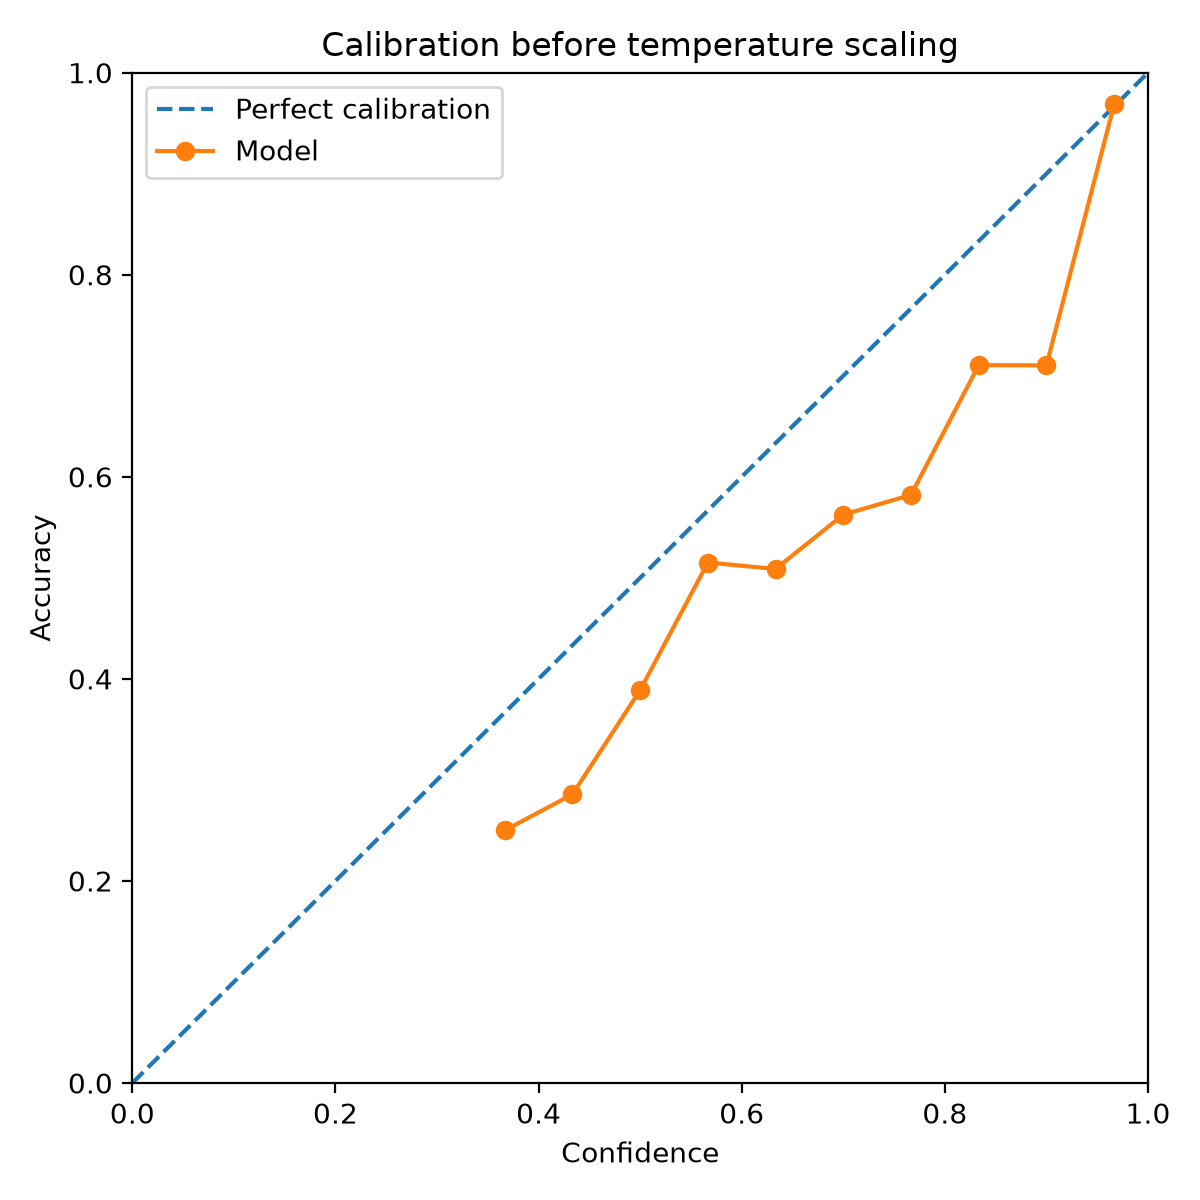

The data file committed next to this chart (first rows):
bin_confidence, bin_accuracy, count
0.3667, 0.25, 4
0.4333, 0.2857, 7
0.5, 0.3889, 36
0.5667, 0.5152, 33
0.6333, 0.5088, 57
0.7, 0.5625, 48
0.7667, 0.5821, 67
0.8333, 0.7105, 76
0.9, 0.7103, 107
0.9667, 0.9686, 2991
